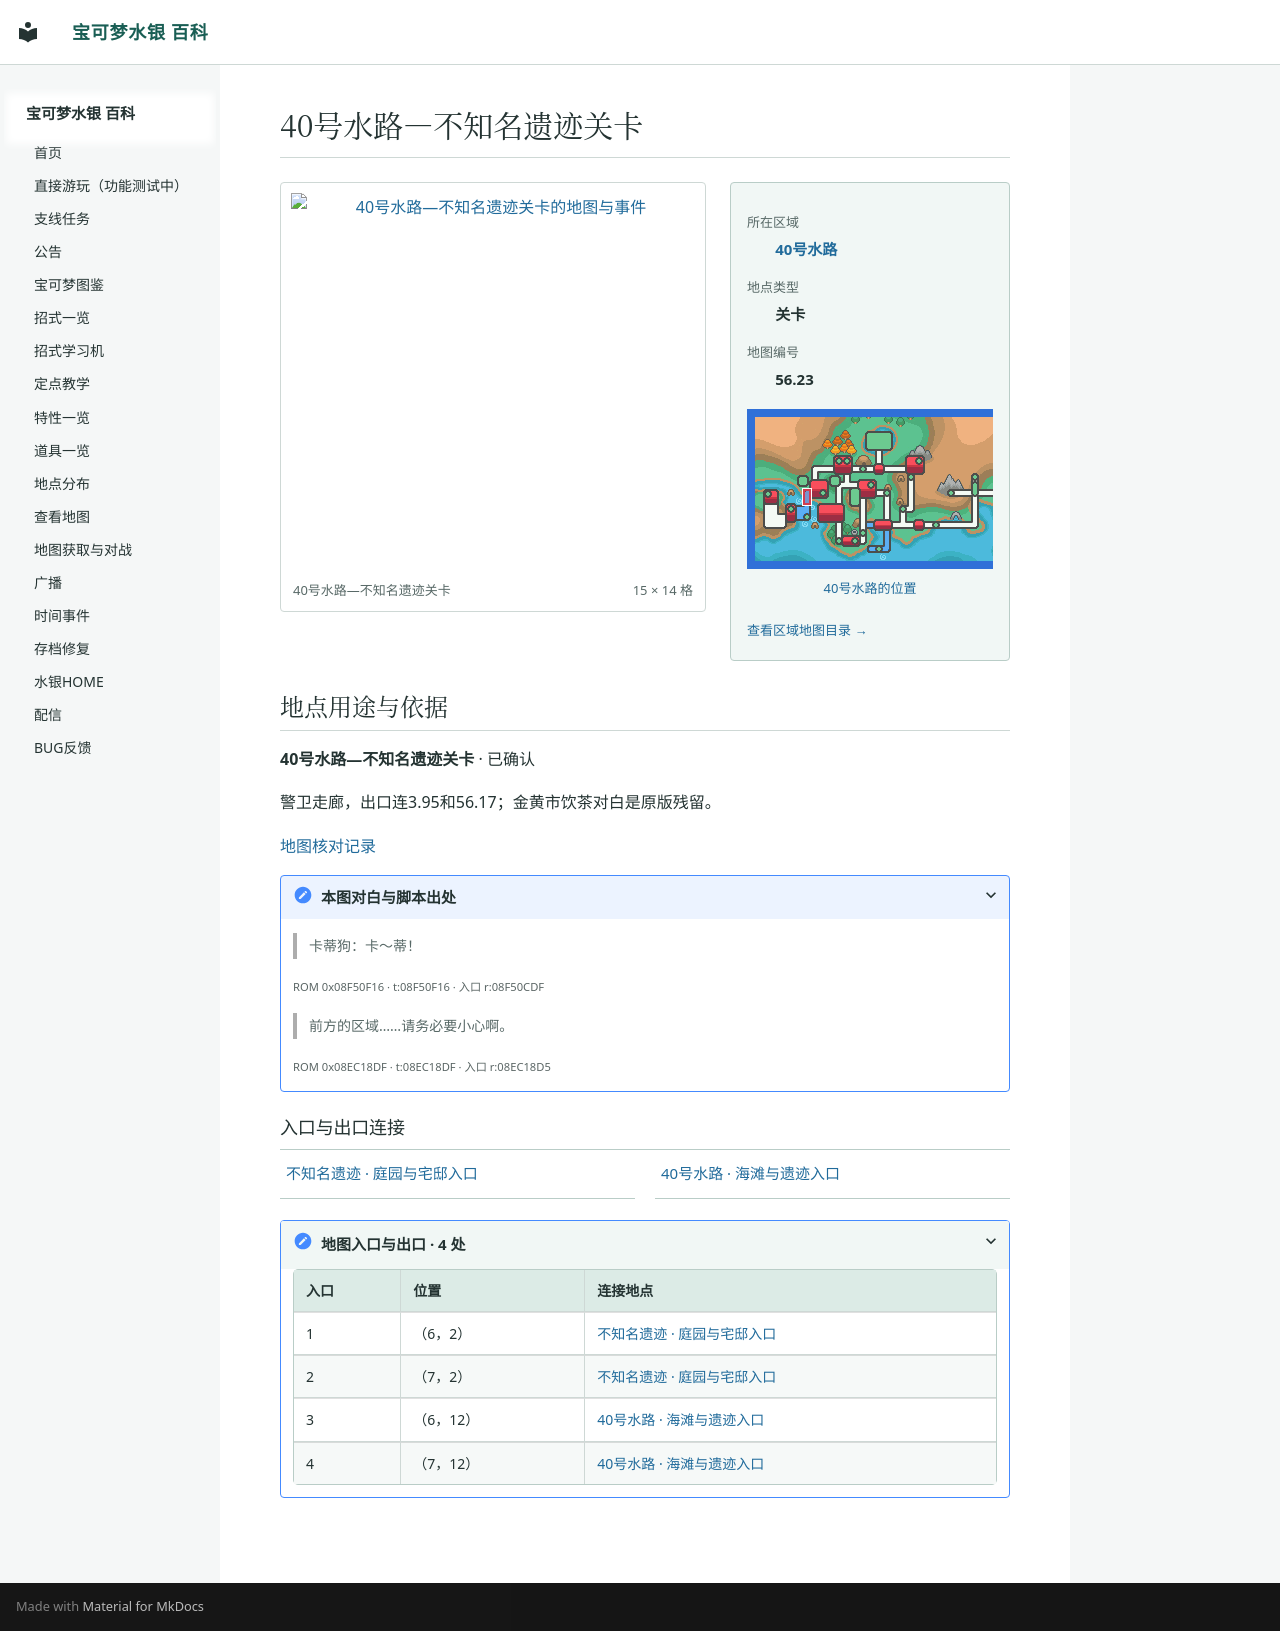

repository: Sum-Light/azoth-wiki · page: locations/map_56_23/index.html · generator: mkdocs

# 40号水路—不知名遗迹关卡

<!-- location-atlas:start -->

<div class="loc-profile" data-location-map="56.23">
<div class="loc-profile-layout">
<div class="loc-main-map">
<a class="loc-image-link" href="../../locations/atlas/maps/map_56_23.png" target="_blank" rel="noopener">
<img src="../../locations/atlas/maps/map_56_23.png" alt="40号水路—不知名遗迹关卡的地图与事件" loading="lazy" width="240" height="224"></a>
<div class="loc-map-caption"><span>40号水路—不知名遗迹关卡</span><span>15 × 14 格</span></div>
</div>
<aside class="loc-facts">
<dl><dt>所在区域</dt><dd><a href="../atlas/?sec=165">40号水路</a></dd><dt>地点类型</dt><dd>关卡</dd><dt>地图编号</dt><dd>56.23</dd></dl>
<a class="loc-world-preview" href="../atlas/?sec=165" aria-label="40号水路在大地图上的位置">
<span class="loc-world-canvas"><img src="../worldmap.png" alt="世界地图" loading="lazy">
<span class="loc-world-mark" style="left:14.0474%;top:31.2125%;width:1.5629%;height:6.2500%"></span>
</span></a>
<a class="loc-world-label" href="../atlas/?sec=165">40号水路的位置</a>
<a class="loc-atlas-return" href="../atlas/?sec=165">查看区域地图目录 &rarr;</a>
</aside>
</div>
<section class="loc-identity" aria-labelledby="map-identity">
<h2 id="map-identity">地点用途与依据</h2>
<p><strong>40号水路—不知名遗迹关卡</strong> · 已确认</p>
<p>警卫走廊，出口连3.95和56.17；金黄市饮茶对白是原版残留。</p>
<a href="../map_review/">地图核对记录</a>
<details><summary>本图对白与脚本出处</summary>
<blockquote><p>卡蒂狗：卡～蒂！</p></blockquote>
<p><small>ROM 0x08F50F16 · t:08F50F16 · 入口 r:08F50CDF</small></p>
<blockquote><p>前方的区域……请务必要小心啊。</p></blockquote>
<p><small>ROM 0x08EC18DF · t:08EC18DF · 入口 r:08EC18D5</small></p>
</details>
</section>
<h3>入口与出口连接</h3>
<nav class="loc-neighbors" aria-label="出入口连接地点">
<div><a href="../map_56_17/">不知名遗迹 · 庭园与宅邸入口</a></div>
<div><a href="../map_3_95/">40号水路 · 海滩与遗迹入口</a></div>
</nav>
<details class="loc-entrances"><summary>地图入口与出口 · 4 处</summary>
<div class="loc-table-scroll"><table><thead><tr><th>入口</th><th>位置</th><th>连接地点</th></tr></thead><tbody>
<tr><td>1</td><td>（6，2）</td><td><a href="../map_56_17/">不知名遗迹 · 庭园与宅邸入口</a></td></tr>
<tr><td>2</td><td>（7，2）</td><td><a href="../map_56_17/">不知名遗迹 · 庭园与宅邸入口</a></td></tr>
<tr><td>3</td><td>（6，12）</td><td><a href="../map_3_95/">40号水路 · 海滩与遗迹入口</a></td></tr>
<tr><td>4</td><td>（7，12）</td><td><a href="../map_3_95/">40号水路 · 海滩与遗迹入口</a></td></tr>
</tbody></table></div></details>
</div>

<!-- location-atlas:end -->
